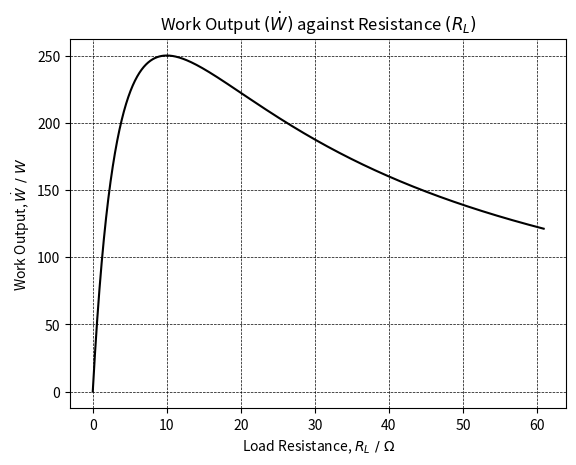

Write Python code to recreate this figure.
import matplotlib.pyplot as plt

Se = 1
lambd = 10
Rin = 10
DT = 100
VSe = Se * DT

def wdot(RL):
    return (VSe**2 * RL)/((Rin + RL)**2)

step = 0.1
highest = 61

x = [val * step for val in range(0, int(highest/step))]
y = [wdot(val) for val in x]

plt.plot(x, y, color='black')
plt.grid(color='black', linestyle='--', linewidth=0.5)
plt.xlabel('Load Resistance, $R_L\ /\ \Omega$')
plt.ylabel('Work Output, $\dot{W}\ /\ W$')
plt.title('Work Output $(\dot{W})$ against Resistance $(R_L)$')

plt.savefig('Work Output.png', dpi=1000)
plt.close()
plt.show() # Place this before the above two lines to see the graph
